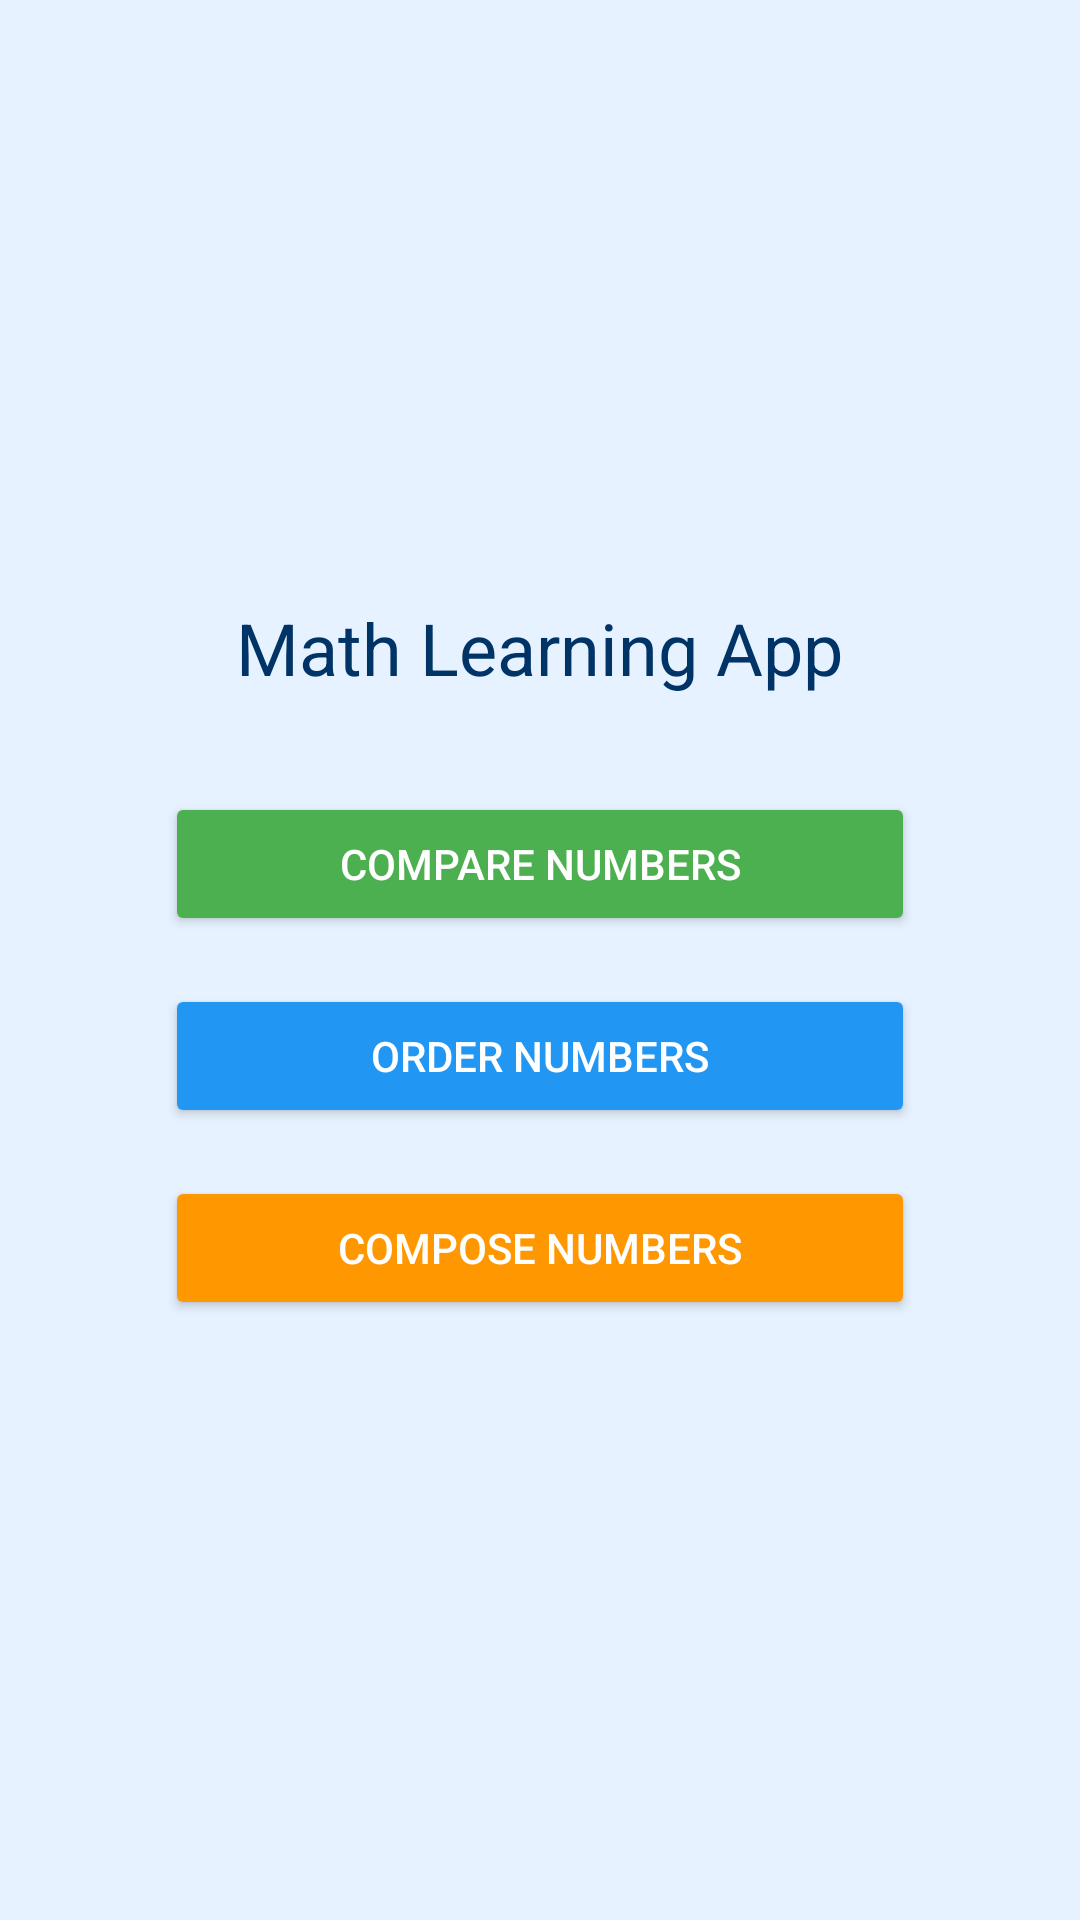

Here is an Android app screen rendered from its layout file. Give the layout XML and the strings, colors and styles it references.
<!-- AndroidManifest.xml: application theme Theme.MAD_Assignment111 -->
<!-- res/layout/activity_main.xml -->
<?xml version="1.0" encoding="utf-8"?>
<LinearLayout xmlns:android="http://schemas.android.com/apk/res/android"
    xmlns:app="http://schemas.android.com/apk/res-auto"
    android:layout_width="match_parent"
    android:layout_height="match_parent"
    android:orientation="vertical"
    android:padding="16dp"
    android:background="#E6F2FF"
    android:gravity="center">

    <ImageView
        android:id="@+id/imageView"
        android:layout_width="match_parent"
        android:layout_height="wrap_content"
        app:srcCompat="@drawable/school" />

    <TextView
        android:layout_width="wrap_content"
        android:layout_height="wrap_content"
        android:layout_marginBottom="32dp"
        android:text="Math Learning App"
        android:textColor="#003366"
        android:textSize="24sp" />

    <Button
        android:id="@+id/compare_numbers_btn"
        android:layout_width="250dp"
        android:layout_height="wrap_content"
        android:text="Compare Numbers"
        android:layout_marginBottom="16dp"
        android:backgroundTint="#4CAF50"
        android:textColor="@android:color/white"/>

    <Button
        android:id="@+id/order_numbers_btn"
        android:layout_width="250dp"
        android:layout_height="wrap_content"
        android:text="Order Numbers"
        android:layout_marginBottom="16dp"
        android:backgroundTint="#2196F3"
        android:textColor="@android:color/white"/>

    <Button
        android:id="@+id/compose_numbers_btn"
        android:layout_width="250dp"
        android:layout_height="wrap_content"
        android:text="Compose Numbers"
        android:backgroundTint="#FF9800"
        android:textColor="@android:color/white"/>

</LinearLayout>
<!-- resources referenced by this layout -->
<resources>
  <style name="Theme.MAD_Assignment111" parent="Base.Theme.MAD_Assignment111" />
  <style name="Base.Theme.MAD_Assignment111" parent="Theme.Material3.DayNight.NoActionBar">
          
          
      </style>
</resources>
